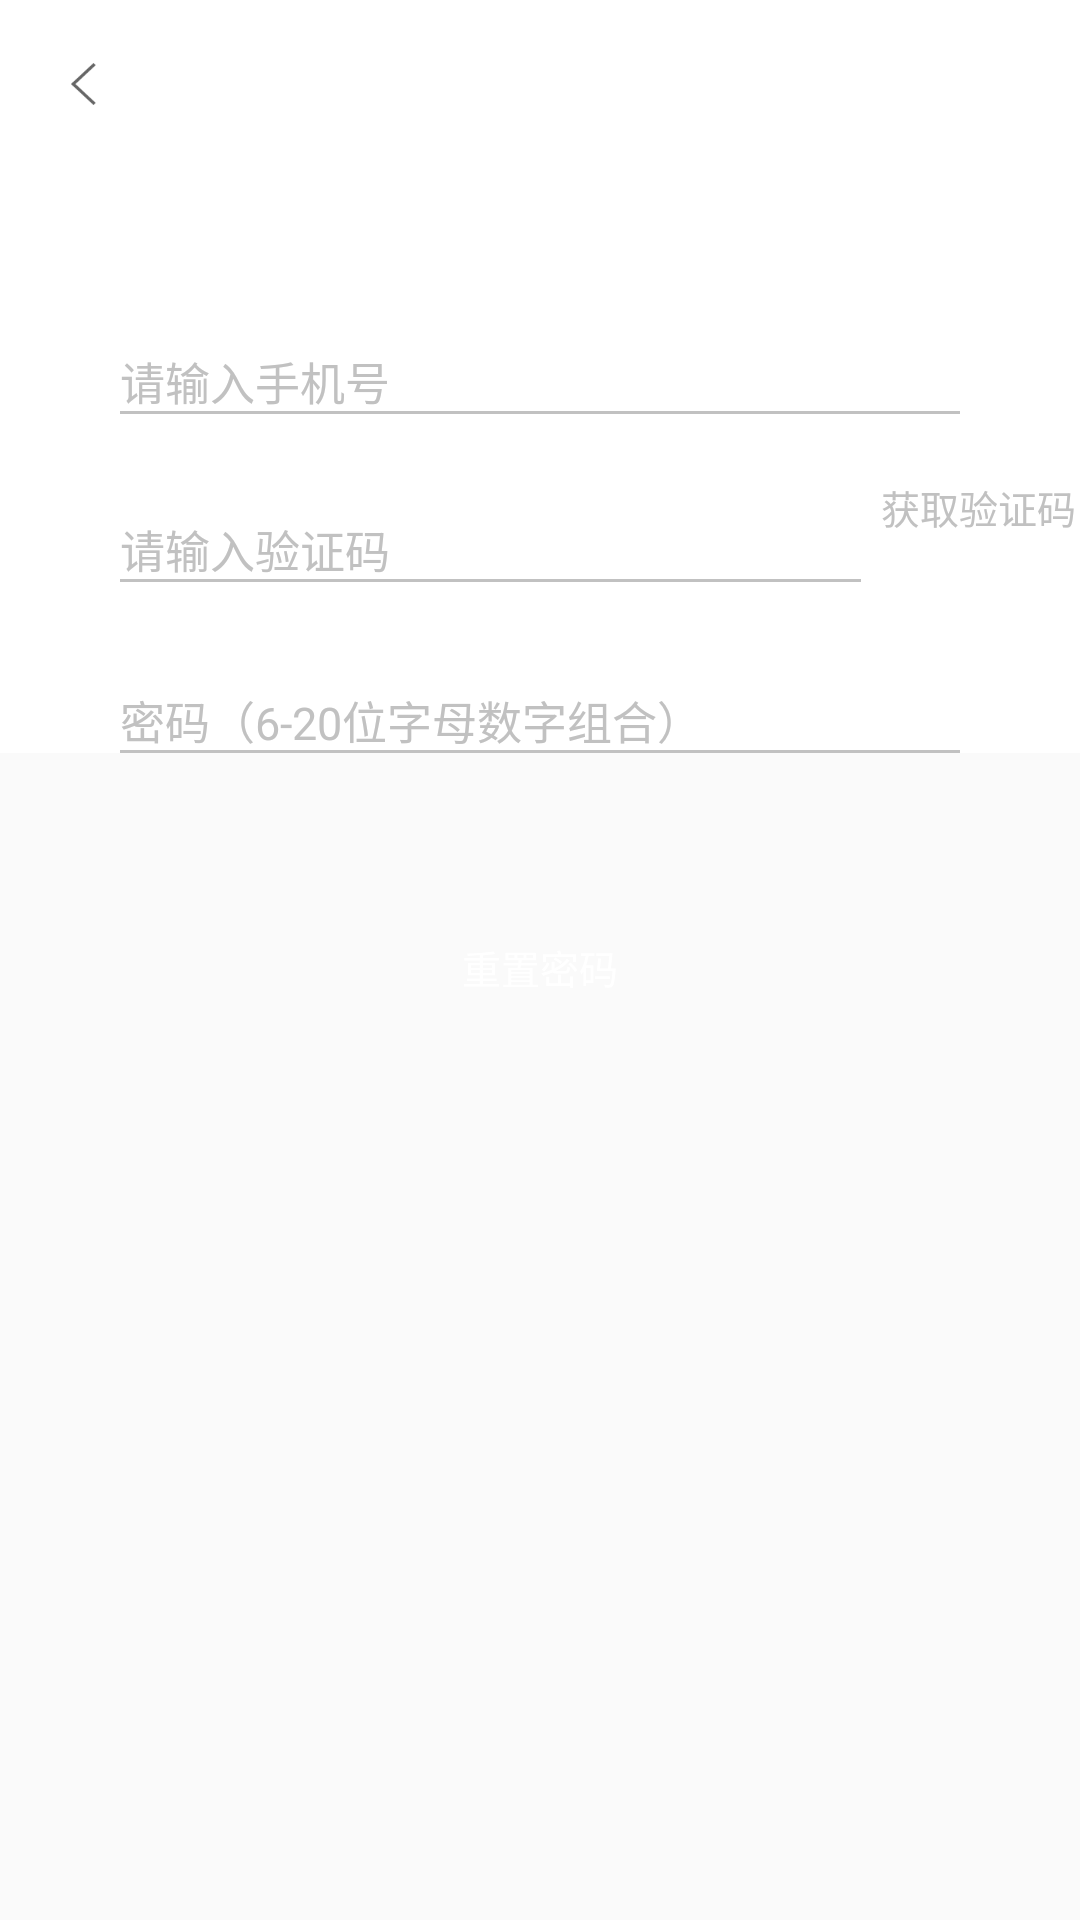

Here is an Android app screen rendered from its layout file. Give the layout XML and the strings, colors and styles it references.
<!-- AndroidManifest.xml: application theme AppTheme -->
<!-- res/layout/activity_forget_password.xml -->
<?xml version="1.0" encoding="utf-8"?>
<LinearLayout xmlns:android="http://schemas.android.com/apk/res/android"
    xmlns:app="http://schemas.android.com/apk/res-auto"
    xmlns:tools="http://schemas.android.com/tools"
    android:layout_width="match_parent"
    android:layout_height="match_parent"
    android:orientation="vertical"
    tools:context=".ui.activity.login.ForgetPasswordActivity">

    <include layout="@layout/toolbar_layout"/>

    <LinearLayout
        android:layout_width="match_parent"
        android:layout_height="wrap_content"
        android:background="@color/white"
        android:orientation="vertical">

        <EditText
            android:id="@+id/et_phone_num"
            android:layout_width="match_parent"
            android:layout_height="wrap_content"
            android:layout_marginLeft="40dp"
            android:layout_marginRight="40dp"
            android:layout_marginTop="60dp"
            android:background="@drawable/et_bg"
            android:focusable="auto"
            android:hint="请输入手机号"
            android:inputType="phone"
            android:textColorHint="#ffc1c1c1"
            android:textCursorDrawable="@drawable/edit_cursor_color"
            android:textSize="15sp"

            />


        <LinearLayout
            android:id="@+id/ll_code_login"
            android:layout_width="match_parent"
            android:layout_height="wrap_content"
            android:orientation="horizontal">


            <EditText
                android:id="@+id/et_code"
                android:layout_width="247dp"
                android:layout_height="wrap_content"
                android:layout_marginLeft="40dp"
                android:layout_marginTop="34dp"
                android:background="@drawable/et_bg"
                android:hint="请输入验证码"
                android:textColorHint="#ffc1c1c1"
                android:textCursorDrawable="@drawable/edit_cursor_color"
                android:textSize="15sp" />


            <Button
                android:id="@+id/bt_register_time"
                android:layout_width="wrap_content"
                android:layout_height="wrap_content"
                android:layout_gravity="center"
                android:layout_marginLeft="5dp"
                android:layout_marginTop="3dp"
                android:background="@null"
                android:text="获取验证码"
                android:textColor="#ffc1c1c1"
                android:textSize="13sp" />

        </LinearLayout>

        <EditText
            android:id="@+id/et_password"
            android:layout_width="match_parent"
            android:layout_height="wrap_content"
            android:layout_marginLeft="40dp"
            android:layout_marginRight="40dp"
            android:layout_marginTop="35dp"
            android:background="@drawable/et_bg"
            android:focusable="auto"
            android:hint="密码（6-20位字母数字组合）"
            android:inputType="textPassword"
            android:textColorHint="#ffc1c1c1"
            android:textCursorDrawable="@drawable/edit_cursor_color"
            android:textSize="15sp"

            />



        <EditText
            android:id="@+id/et_password_sure"
            android:layout_width="match_parent"
            android:layout_height="wrap_content"
            android:layout_marginLeft="40dp"
            android:layout_marginRight="40dp"
            android:layout_marginTop="35dp"
            android:background="@drawable/et_bg"
            android:focusable="auto"
            android:hint="请再次输入密码"
            android:visibility="gone"
            android:inputType="textPassword"
            android:textColorHint="#ffc1c1c1"
            android:textCursorDrawable="@drawable/edit_cursor_color"
            android:textSize="15sp"

            />

    </LinearLayout>

    <LinearLayout
        android:layout_width="match_parent"
        android:layout_height="match_parent"
        android:layout_gravity="center"
        android:padding="3dp">

        <Button
            android:id="@+id/bt_forget"
            android:layout_width="match_parent"
            android:layout_height="37dp"
            android:layout_marginLeft="40dp"
            android:layout_marginRight="40dp"
            android:background="@mipmap/btn_start"
            android:layout_marginTop="50dp"
            android:gravity="center"
            android:text="重置密码"
            android:textColor="@color/white"
            android:textSize="13sp"

            />

    </LinearLayout>

</LinearLayout>
<!-- res/layout/toolbar_layout.xml (included above) -->
<?xml version="1.0" encoding="utf-8"?>
<FrameLayout xmlns:android="http://schemas.android.com/apk/res/android"
    xmlns:app="http://schemas.android.com/apk/res-auto"
    xmlns:tools="http://schemas.android.com/tools"
    android:layout_width="match_parent"
    android:layout_height="wrap_content"
    tools:context=".MainActivity">

    <android.support.v7.widget.Toolbar
        android:id="@+id/toolBar"
        android:layout_width="match_parent"
        android:layout_height="wrap_content"
        android:background="@color/white"
        app:navigationIcon="@mipmap/icon_back_black"
        app:popupTheme="@style/OverflowMenuStyle"
        app:subtitleTextAppearance="@style/Theme.Toolbar.SubTitle"
        app:titleTextAppearance="@style/Theme.Toolbar.Title">

        <TextView
            android:id="@+id/tv_center_title"
            android:layout_width="wrap_content"
            android:layout_height="wrap_content"
            android:layout_gravity="center"
            android:textColor="@color/black"
            android:textSize="13sp" />

    </android.support.v7.widget.Toolbar>

</FrameLayout>
<!-- resources referenced by this layout -->
<resources>
  <color name="black">#000000</color>
  <color name="white">#FFFFFF</color>
  <!-- drawable edit_cursor_color (drawable) -->
  <?xml version="1.0" encoding="utf-8"?>
  <shape xmlns:android="http://schemas.android.com/apk/res/android"
      android:shape="rectangle">
      <size android:width="1dp" />
      <solid android:color="#ffc1c1c1" />
  </shape>
  <!-- drawable et_bg (drawable) -->
  <?xml version="1.0" encoding="utf-8"?>
  <selector xmlns:android="http://schemas.android.com/apk/res/android">
      <item android:drawable="@drawable/line_et_normal" android:state_pressed="true" />
      <item android:drawable="@drawable/line_et_normal" />
  
  </selector>
  <!-- mipmap icon_back_black: png bitmap (mipmap-xxhdpi, 1213 bytes) -->
  <style name="OverflowMenuStyle" parent="Widget.AppCompat.Light.PopupMenu.Overflow">
          <item name="android:textSize">14sp</item>
          <item name="android:radius">20dp</item>
          <item name="overlapAnchor">true</item>  
      </style>
  <style name="Theme.Toolbar.SubTitle">
          <item name="android:textSize">12sp</item>
          <item name="android:textColor">@color/black</item>
      </style>
  <style name="Theme.Toolbar.Title">
          <item name="android:textSize">16sp</item>
          <item name="android:textColor">@color/black</item>
  
      </style>
  <style name="AppTheme" parent="Theme.AppCompat.Light.NoActionBar">
          
          <item name="colorPrimary">@color/colorPrimary</item>
          <item name="colorPrimaryDark">@color/colorPrimaryDark</item>
          <item name="colorAccent">@color/colorAccent</item>
      </style>
  <!-- drawable line_et_normal (drawable) -->
  <?xml version="1.0" encoding="utf-8"?>
  <layer-list xmlns:android="http://schemas.android.com/apk/res/android">
      <item>
          <shape android:shape="rectangle">
              <solid android:color="@android:color/transparent" />
          </shape>
      </item>
      <item
          android:left="-2dip"
          android:right="-2dip"
          android:top="-2dip">
          <shape>
              <solid android:color="@android:color/transparent" />
              <stroke
                  android:width="1dip"
                  android:color="#ffc1c1c1"
                  android:dashGap="0dp"
                  android:dashWidth="0dip" />
          </shape>
      </item>
  </layer-list>
  <color name="colorPrimary">#3F51B5</color>
  <color name="colorPrimaryDark">#303F9F</color>
  <color name="colorAccent">#FF4081</color>
</resources>
